Run: headless pygame with SDL's dummy video driver; simulated clock (each Clock.tick advances the game by its frame time, no real sleeping); random seed 0; keys injected as events and as key.get_pressed() state; mouse plan: one left click at the window centre at the start of phase 2, then a move to the lower-right quarter at the start of phase 3.
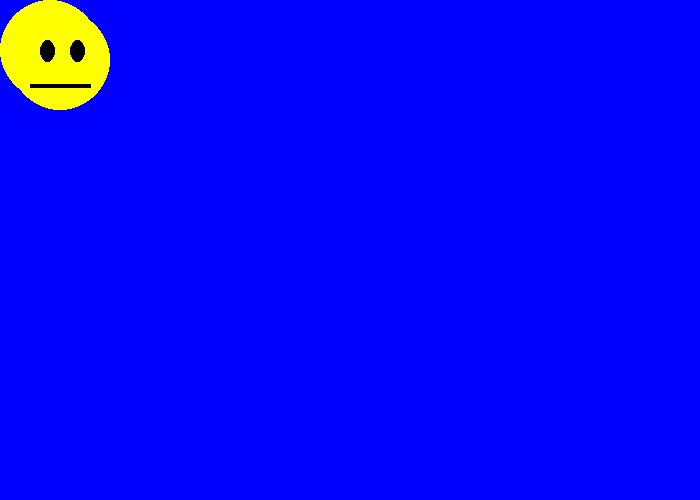
Frame 1 of 4 · flips 1–60 · no input
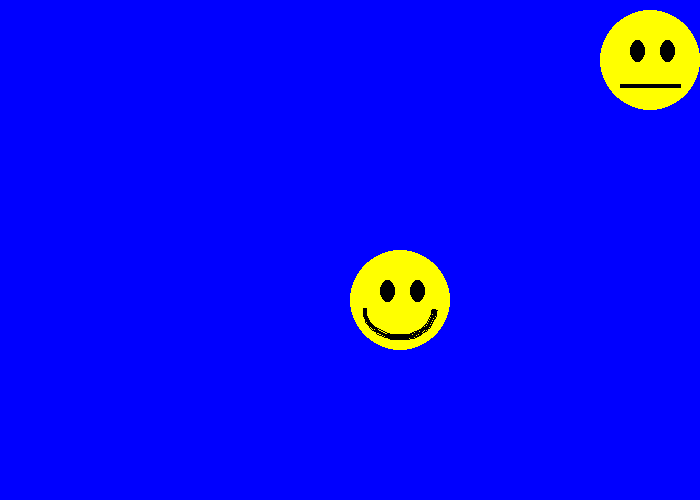
Frame 2 of 4 · flips 61–180 · clicked the window centre · tapped SPACE, RETURN · held RIGHT (→), D
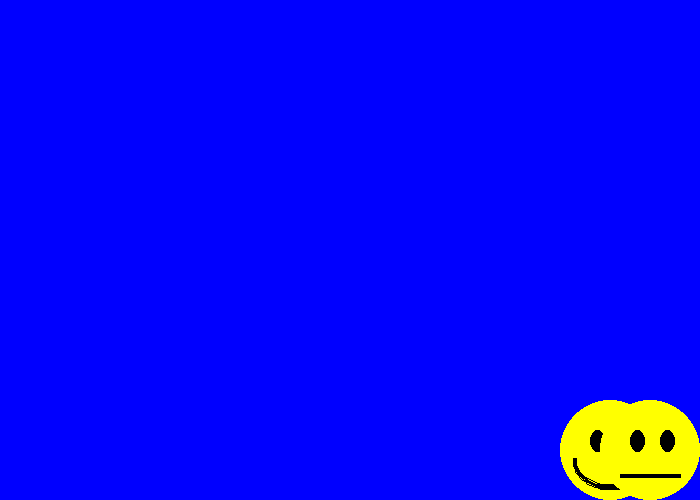
Frame 3 of 4 · flips 181–300 · moved the mouse to the lower-right quarter · held DOWN (↓), S
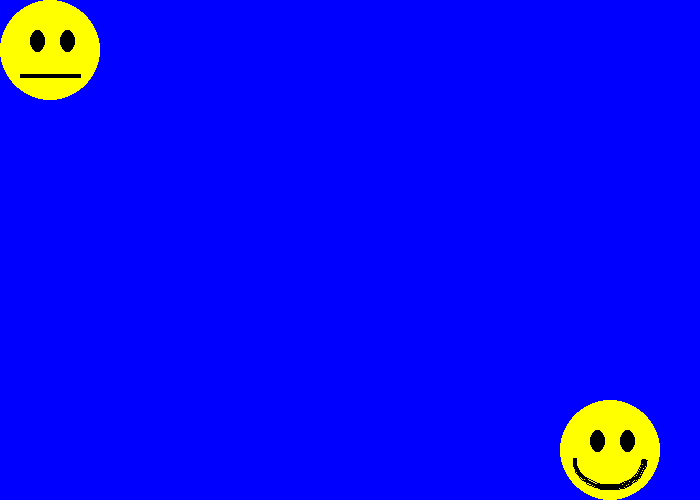
Frame 4 of 4 · flips 301–420 · held LEFT (←), A, UP (↑), W

The pygame program that drew these frames:

"""
 Pygame base template for opening a window
 
 Sample Python/Pygame Programs
 Simpson College Computer Science
 http://programarcadegames.com/
 http://simpson.edu/computer-science/
 
 Explanation video: http://youtu.be/vRB_983kUMc
"""
 
import pygame
 
# Define some colors
BLACK = (0, 0, 0)
WHITE = (255, 255, 255)
GREEN = (0, 255, 0)
BLUE = (0, 0, 255)
RED = (255, 0, 0)
YELLOW = (255, 255, 0)
PI = 3.14159265

def draw_smiley_face(screen, x, y):
    # Head
    pygame.draw.ellipse(screen, YELLOW, [x,y,100,100], 0)
 
    # Eyes
    pygame.draw.ellipse(screen, BLACK ,[60+x,30+y, 15, 22])
    pygame.draw.ellipse(screen, BLACK, [30+x,30+y, 15, 22])
 
    # Mouth
    pygame.draw.arc(screen, BLACK,  [x+13.5,y+30,75,60],    PI, 2*PI, 4)
    
# Speed in pixels per frame
x_speed = 0
y_speed = 0
     
# Current position
x_coord = 10
y_coord = 10




def draw_mad_face(screen, x_coord, y_coord):

# Head
    pygame.draw.ellipse(screen, YELLOW, [x_coord,y_coord,100,100], 0)
 
    # Eyes
    pygame.draw.ellipse(screen, BLACK ,[60+x_coord,30+y_coord, 15, 22])
    pygame.draw.ellipse(screen, BLACK, [30+x_coord,30+y_coord, 15, 22])
 
    # Mouth
    pygame.draw.line(screen, BLACK, [x_coord+20, y_coord+75], [x_coord+80, y_coord+75], 4)    
 
    




 
pygame.init()
 
# Set the width and height of the screen [width, height]
size = (700, 500)
screen = pygame.display.set_mode(size)
 
pygame.display.set_caption("My Game")
 
# Loop until the user clicks the close button.
done = False
 
# Used to manage how fast the screen updates
clock = pygame.time.Clock()
 
pygame.mouse.set_visible(False)


# -------- Main Program Loop -----------
while not done:
    # --- Main event loop
    
    for event in pygame.event.get():
        if event.type == pygame.QUIT:
            done = True
     
        # User pressed down on a key
        elif event.type == pygame.KEYDOWN:
            # Figure out if it was an arrow key. If so
            # adjust speed.
            if event.key == pygame.K_LEFT:
                x_speed = -3
            elif event.key == pygame.K_RIGHT:
                x_speed = 3
            elif event.key == pygame.K_UP:
                y_speed = -3
            elif event.key == pygame.K_DOWN:
                y_speed = 3
     
        # User let up on a key
        elif event.type == pygame.KEYUP:
            # If it is an arrow key, reset vector back to zero
            if event.key == pygame.K_LEFT or event.key == pygame.K_RIGHT:
                x_speed = 0
            elif event.key == pygame.K_UP or event.key == pygame.K_DOWN:
                y_speed = 0
     
    # Move the object according to the speed vector.
    x_coord += x_speed
    y_coord += y_speed
     
            # Draw the stick figure
              
 
    # --- Game logic should go here
    # Game logic
    pos = pygame.mouse.get_pos()
    x = pos[0]
    y = pos[1]
 
    x_coord = x_coord + x_speed
    y_coord = y_coord + y_speed
    
    if x_coord > 600:
        x_coord = 600
    if y_coord > 400:
        y_coord = 400
    if x_coord < 0:
        x_coord = 0
    if y_coord < 0:
        y_coord = 0
    # Drawing section
   
 
    # --- Screen-clearing code goes here
 
    # Here, we clear the screen to white. Don't put other drawing commands
    # above this, or they will be erased with this command.
 
    # If you want a background image, replace this clear with blit'ing the
    # background image.
    screen.fill(BLUE)
 
    # --- Drawing code should go here
    draw_smiley_face(screen, x, y)
    draw_mad_face(screen, x_coord, y_coord)
    
    print(x_coord,y_coord)
    
 
    # --- Go ahead and update the screen with what we've drawn.
    pygame.display.flip()
 
    # --- Limit to 60 frames per second
    clock.tick(60)
 
# Close the window and quit.
pygame.quit()
